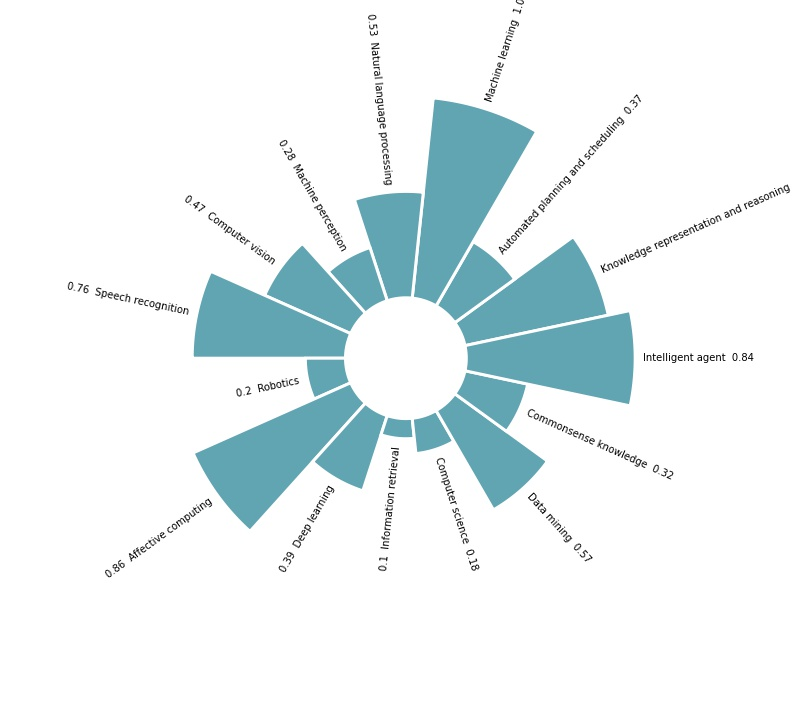

Source data for this figure (header and first rows):
, Competence_Name, Competence_ID, Value
0, Knowledge representation and reasoning, CAI_01, 0.73
1, Automated planning and scheduling, CAI_02, 0.37
2, Machine learning, CAI_03, 1.00
3, Natural language processing, CAI_04, 0.53
4, Machine perception, CAI_05, 0.28
5, Computer vision, CAI_06, 0.47
6, Speech recognition, CAI_07, 0.76
7, Robotics, CAI_08, 0.20
8, Affective computing, CAI_09, 0.86
9, Deep learning, CAI_10, 0.39
10, Information retrieval, CAI_11, 0.10
11, Computer science, CAI_12, 0.18
12, Data mining, CAI_14, 0.57
13, Commonsense knowledge, CAI_15, 0.32
14, Intelligent agent, CAI_16, 0.84
